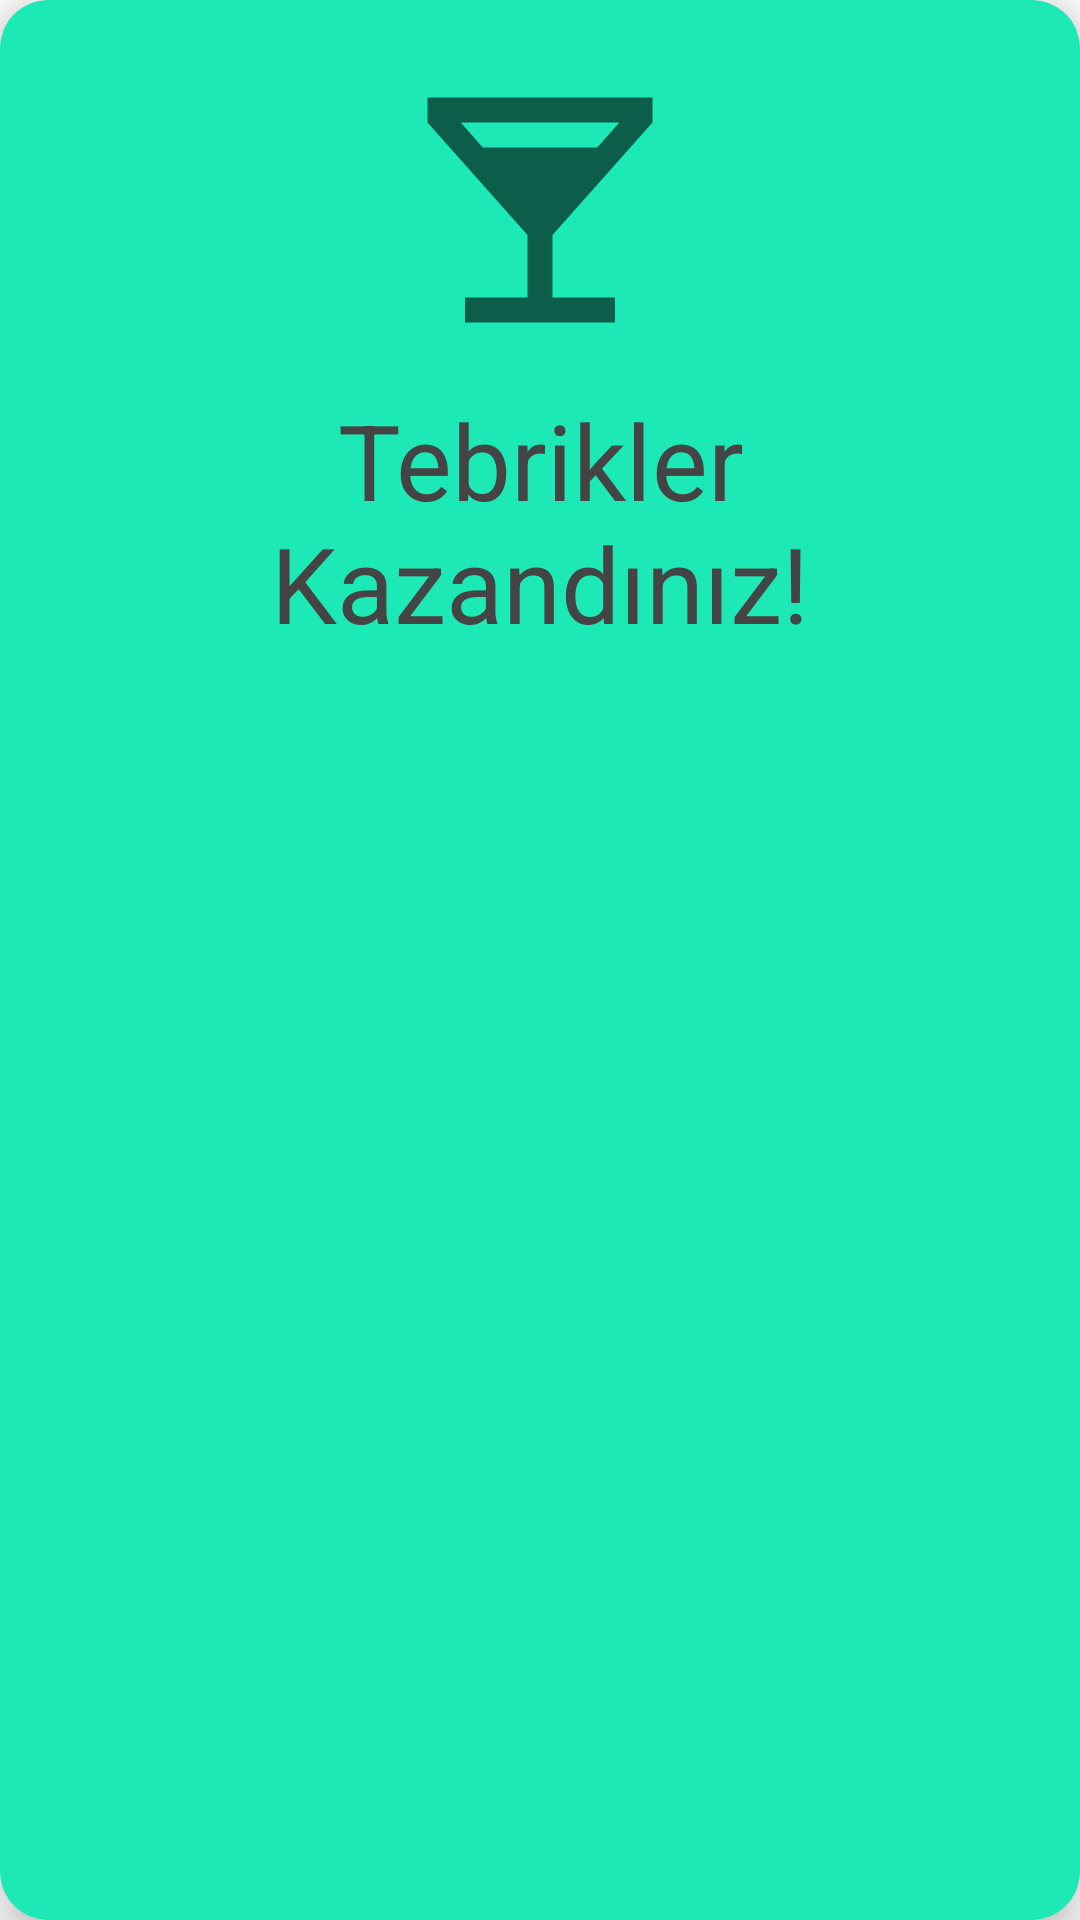

Android layout source for this screen:
<!-- AndroidManifest.xml: application theme Theme.KelimeDunyasi -->
<!-- res/layout/dialog.xml -->
<?xml version="1.0" encoding="utf-8"?>
<androidx.cardview.widget.CardView
    xmlns:android="http://schemas.android.com/apk/res/android"
    android:layout_width="wrap_content"
    android:layout_height="wrap_content"
    xmlns:app="http://schemas.android.com/apk/res-auto"
    app:cardBackgroundColor="#1DE9B6"
    app:cardCornerRadius="16dp"
    app:cardElevation="10dp"
    app:contentPadding="20dp"
    >
    <LinearLayout
        android:layout_width="wrap_content"
        android:layout_height="wrap_content"
        android:orientation="vertical">
        <ImageView
            android:layout_width="wrap_content"
            android:layout_height="wrap_content"
            android:src="@drawable/ic_baseline_local_bar_24"
            android:layout_gravity="center_horizontal"/>
        <TextView
            android:layout_width="wrap_content"
            android:layout_height="wrap_content"
            android:textColor="#444"
            android:text="Tebrikler Kazandınız!"
            android:textSize="35dp"
            android:gravity="center"
            android:padding="10dp"/>

    </LinearLayout>

</androidx.cardview.widget.CardView>
<!-- resources referenced by this layout -->
<resources>
  <!-- drawable ic_baseline_local_bar_24 (drawable) -->
  <vector xmlns:android="http://schemas.android.com/apk/res/android"
      android:width="100dp"
      android:height="100dp"
      android:viewportWidth="24"
      android:viewportHeight="24"
      android:tint="?attr/colorControlNormal">
    <path
        android:fillColor="#444"
        android:pathData="M21,5V3H3v2l8,9v5H6v2h12v-2h-5v-5l8,-9zM7.43,7L5.66,5h12.69l-1.78,2H7.43z"/>
  </vector>
  <style name="Theme.KelimeDunyasi" parent="Theme.MaterialComponents.DayNight.NoActionBar">
          
          <item name="colorPrimary">@color/purple_500</item>
          <item name="colorPrimaryVariant">@color/purple_700</item>
          <item name="colorOnPrimary">@color/white</item>
          
          <item name="colorSecondary">@color/teal_200</item>
          <item name="colorSecondaryVariant">@color/teal_700</item>
          <item name="colorOnSecondary">@color/black</item>
          
          <item name="android:statusBarColor" tools:targetApi="l">#D32F2F</item>
          
          <item name="colorControlHighlight">@color/black</item>
      </style>
  <color name="purple_500">#FF6200EE</color>
  <color name="purple_700">#FF3700B3</color>
  <color name="white">#FFFFFFFF</color>
  <color name="teal_200">#FF03DAC5</color>
  <color name="teal_700">#FF018786</color>
  <color name="black">#FF000000</color>
</resources>
